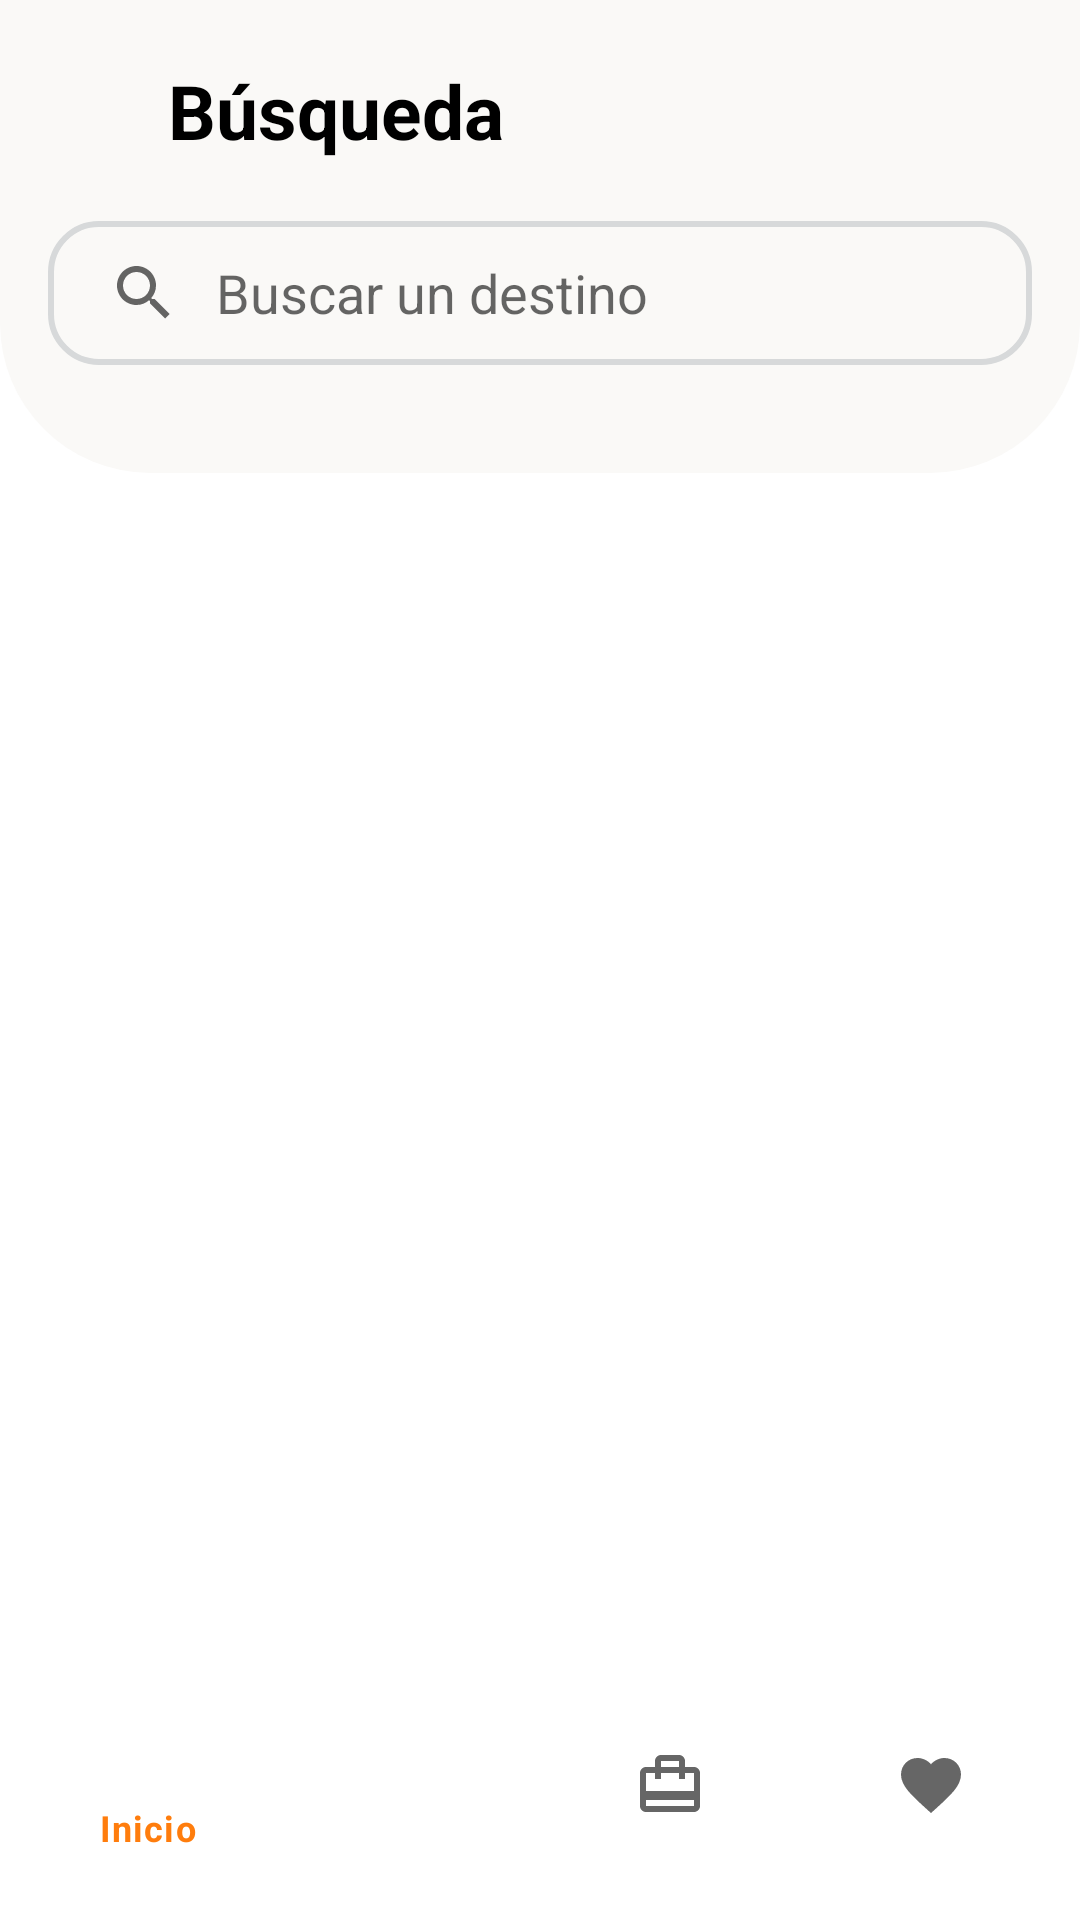

Android layout source for this screen:
<!-- AndroidManifest.xml: application theme Theme.GoTour -->
<!-- res/layout/activity_search.xml -->
<?xml version="1.0" encoding="utf-8"?>
<RelativeLayout xmlns:android="http://schemas.android.com/apk/res/android"
    xmlns:app="http://schemas.android.com/apk/res-auto"
    xmlns:tools="http://schemas.android.com/tools"
    android:layout_width="match_parent"
    android:layout_height="match_parent"
    tools:context=".home.SearchActivity">

    <LinearLayout
        android:id="@+id/header_search"
        android:background="@drawable/header_background"
        android:orientation="vertical"
        android:layout_width="match_parent"
        android:layout_height="wrap_content"
        android:paddingBottom="20dp">
        <LinearLayout
            android:orientation="horizontal"
            android:layout_width="match_parent"
            android:layout_height="wrap_content"
            android:paddingVertical="20dp"
            android:gravity="center_vertical">
            <ImageView
                android:layout_width="30dp"
                android:layout_height="30dp"
                android:layout_marginStart="16dp"
                android:layout_marginEnd="10dp"
                android:src="@drawable/search_icon"
                app:tint="@color/orange" />
            <TextView
                android:layout_width="wrap_content"
                android:layout_height="wrap_content"
                android:text="Búsqueda"
                android:textSize="25sp"
                android:textColor="@color/black"
                android:textStyle="bold"/>
        </LinearLayout>
        <SearchView
            android:layout_width="match_parent"
            android:id="@+id/barra_busqueda"
            android:iconifiedByDefault="false"
            android:queryHint="Buscar un destino"
            android:layout_marginHorizontal="16dp"
            android:background="@drawable/searchbar_background"
            android:layout_marginBottom="16dp"
            android:queryBackground="@android:color/transparent"
            android:layout_height="wrap_content"/>

        <HorizontalScrollView
            android:layout_width="match_parent"
            android:layout_height="wrap_content"
            android:layout_marginHorizontal="16dp">
            <LinearLayout
                android:id="@+id/tags_search"
                android:layout_width="wrap_content"
                android:layout_height="wrap_content"
                android:orientation="horizontal">

            </LinearLayout>
        </HorizontalScrollView>
    </LinearLayout>
    <LinearLayout
        android:layout_below="@+id/header_search"
        android:layout_width="match_parent"
        android:padding="8dp"
        android:orientation="vertical"
        android:layout_marginBottom="70dp"
        android:layout_height="wrap_content">


        <androidx.recyclerview.widget.RecyclerView
            android:id="@+id/destinos_recycler_view"
            android:layout_width="match_parent"
            android:layout_height="wrap_content"/>

        <TextView
            android:id="@+id/resultados_visibilidad"
            android:paddingVertical="20dp"
            android:layout_width="match_parent"
            android:layout_height="wrap_content"
            android:text="No se encontraron resultados."
            android:textAlignment="center"
            android:textSize="20dp"
            android:textStyle="italic"
            android:textColor="@color/black"
            android:visibility="gone"/>

    </LinearLayout>

    <com.google.android.material.bottomnavigation.BottomNavigationView
        android:id="@+id/bottomNav"
        android:layout_width="match_parent"
        android:layout_height="70dp"
        android:padding="6dp"
        android:layout_alignParentBottom="true"
        android:layout_marginBottom="10dp"
        app:layout_constraintBottom_toBottomOf="parent"
        app:layout_constraintEnd_toEndOf="parent"
        app:elevation="0dp"
        app:layout_constraintHorizontal_bias="0.5"
        app:layout_constraintStart_toStartOf="parent"
        app:menu="@menu/nav_menu"
        android:scrollIndicators="left"/>


</RelativeLayout>
<!-- resources referenced by this layout -->
<resources>
  <color name="black">#FF000000</color>
  <color name="orange">#FF7D0D</color>
  <!-- drawable header_background (drawable) -->
  <?xml version="1.0" encoding="utf-8"?>
  <shape xmlns:android="http://schemas.android.com/apk/res/android">
      <solid android:color="#FAF9F7" />
      <corners android:topLeftRadius="0dp" android:topRightRadius="0dp" android:bottomLeftRadius="50dp" android:bottomRightRadius="50dp" /> 
  </shape>
  <!-- drawable searchbar_background (drawable) -->
  <?xml version="1.0" encoding="utf-8"?>
  <shape xmlns:android="http://schemas.android.com/apk/res/android"
      android:shape="rectangle">
  
      <corners
          android:radius="16dp"
          />
      <stroke
          android:width="2dp"
          android:color="#D7D9DA"
          />
  
  </shape>
  <style name="Theme.GoTour" parent="Theme.MaterialComponents.DayNight.NoActionBar">
          
          <item name="colorPrimary">@color/orange</item>
          <item name="colorPrimaryVariant">@color/orange_intense</item>
          <item name="colorOnPrimary">@color/white</item>
          
          <item name="colorSecondary">@color/purple</item>
          <item name="colorSecondaryVariant">@color/green</item>
          <item name="colorOnSecondary">@color/black</item>
          
          <item name="android:statusBarColor">?attr/colorPrimaryVariant</item>
          
          <item name="android:color">@color/gray</item>
      </style>
  <color name="orange_intense">#FFA252</color>
  <color name="white">#FFFFFFFF</color>
  <color name="purple">#7974ED</color>
  <color name="green">#83D15E</color>
  <color name="gray">#AFAFAF</color>
</resources>
